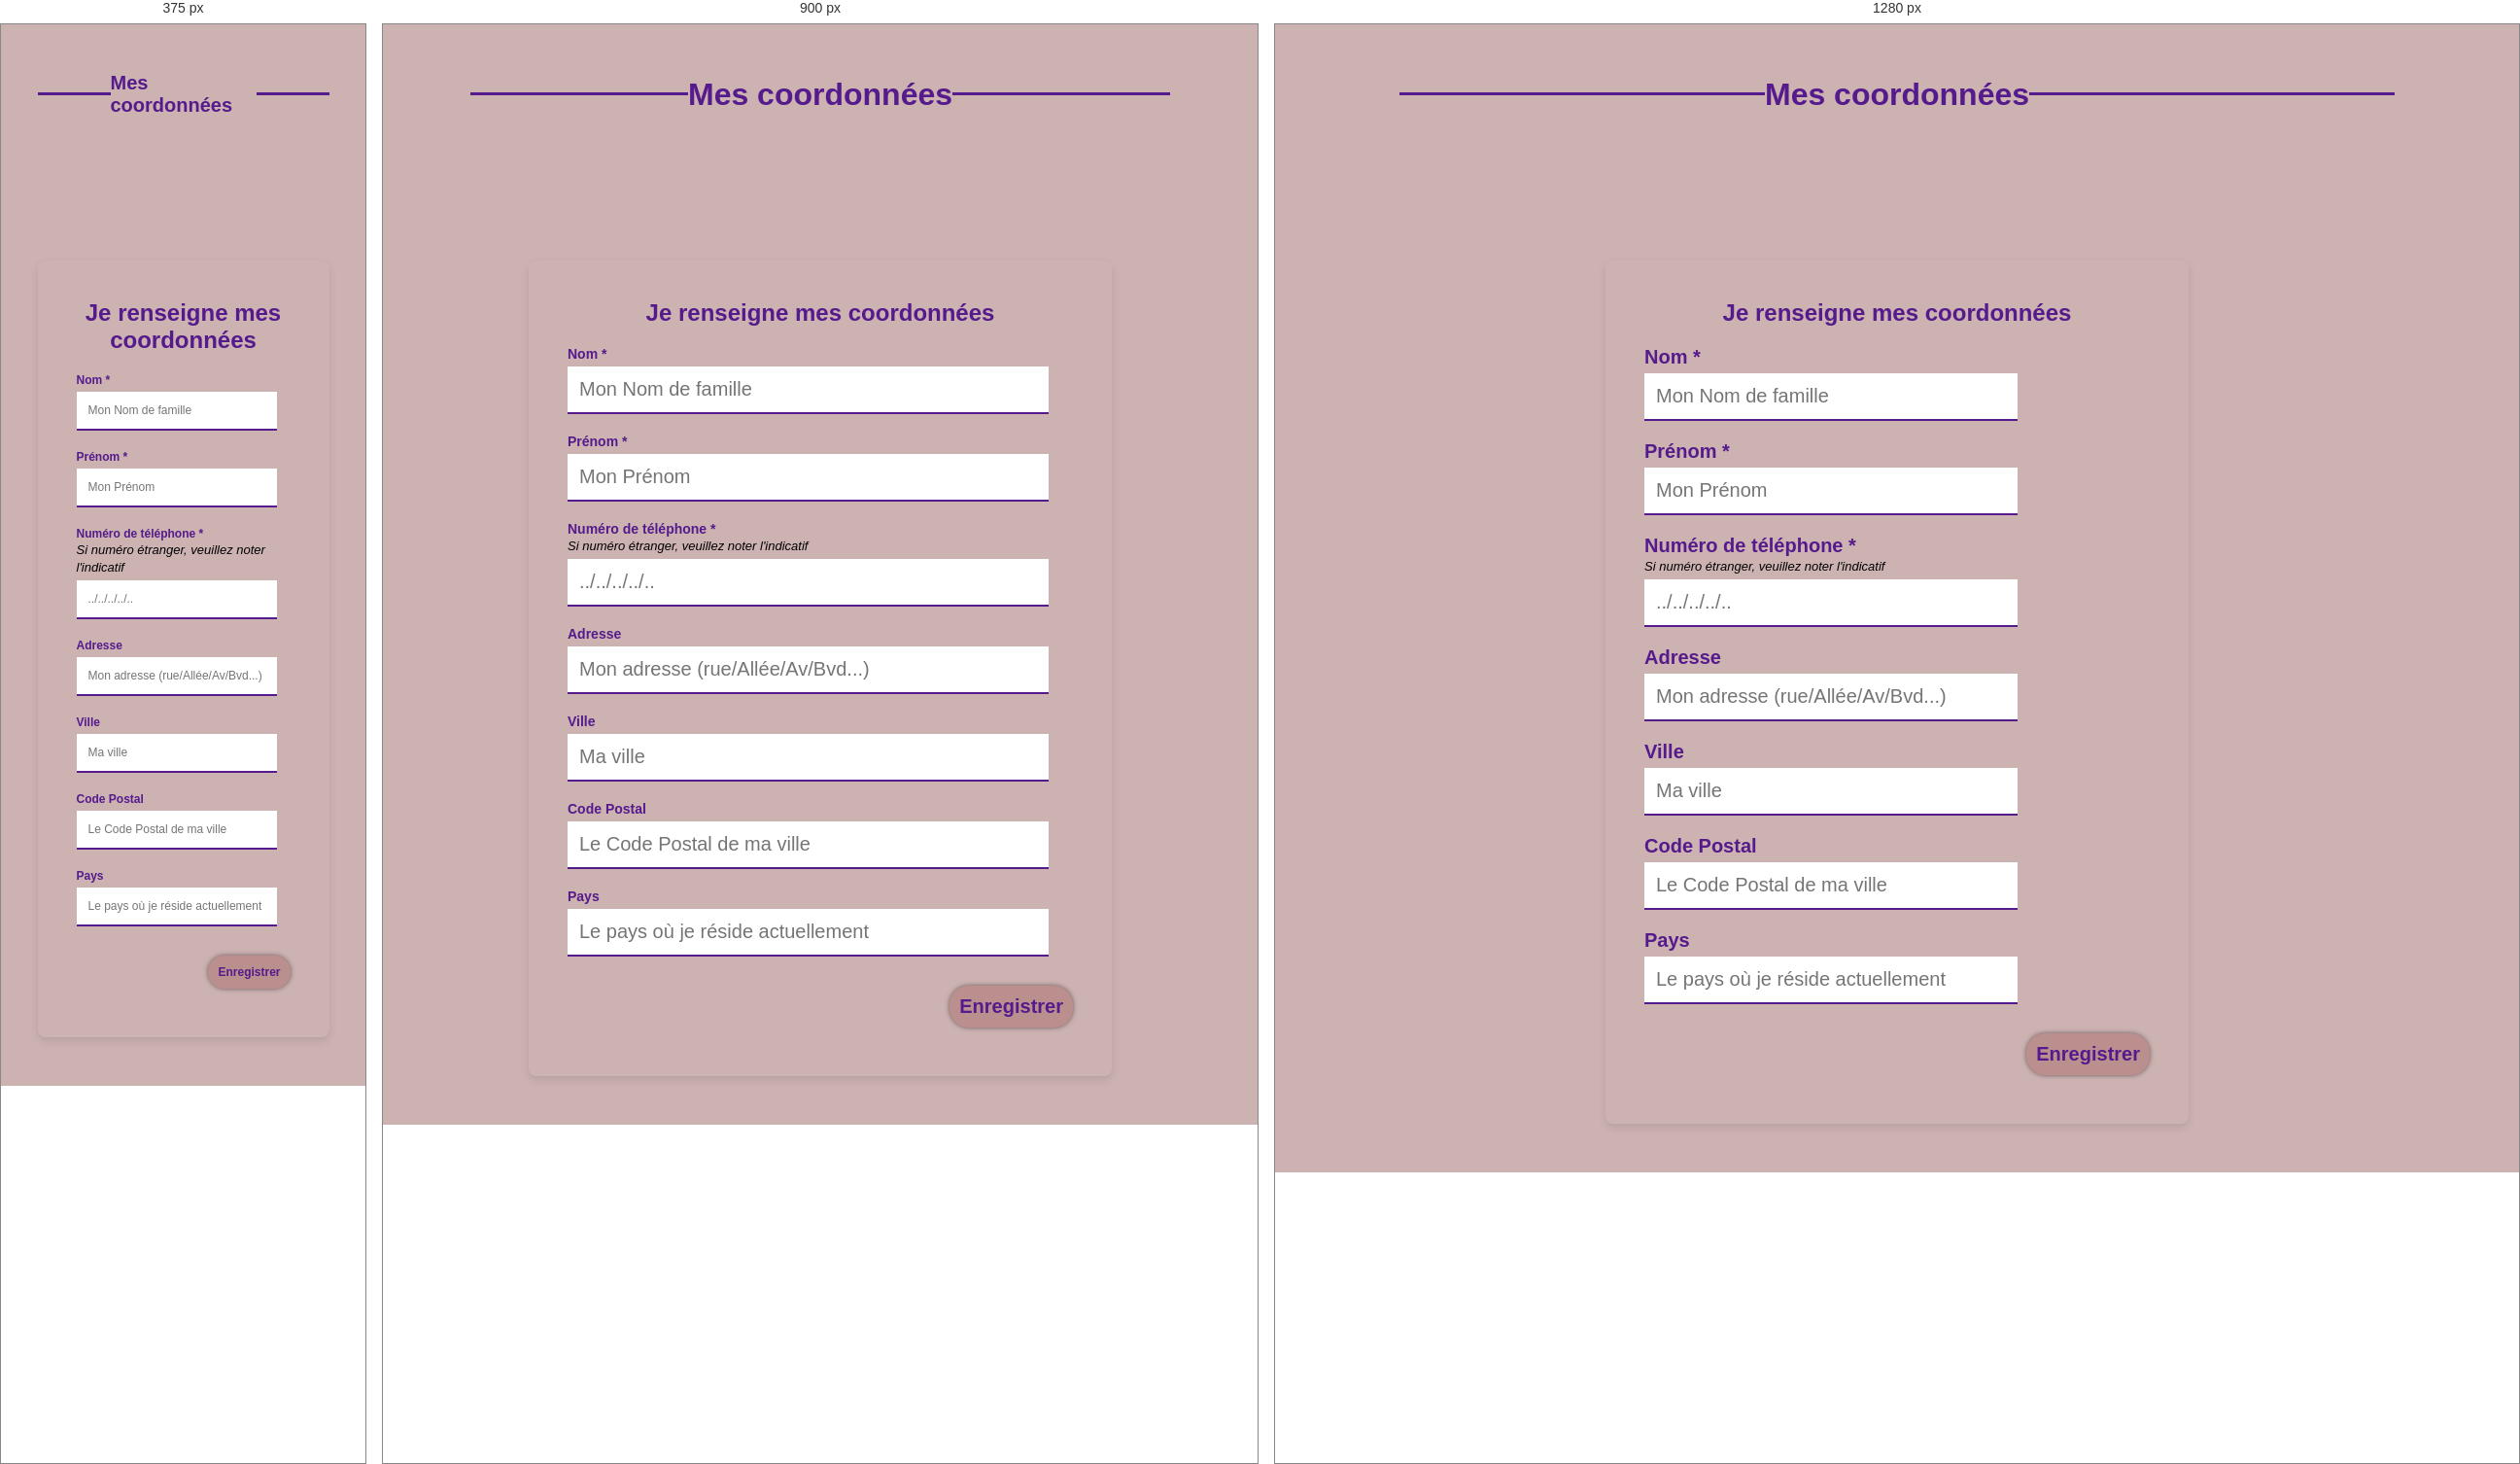
Rendered at 375 px, 900 px and 1280 px, left to right.

<!-- file: userContact.html -->
<!DOCTYPE html>
<html lang="fr">
	<head>
		<meta charset="UTF-8" />
		<meta name="viewport" content="width=device-width, initial-scale=1.0" />
		<!--import des fonts  lobster et montserrat depuis googlefonts-->
		<link rel="preconnect" href="https://fonts.googleapis.com" />
		<link rel="preconnect" href="https://fonts.gstatic.com" crossorigin />
		<link
			href="https://fonts.googleapis.com/css2?family=Montserrat:ital,wght@0,100..900;1,100..900&display=swap"
			rel="stylesheet"
		/>
		<link
			href="https://fonts.googleapis.com/css2?family=Lobster&display=swap"
			rel="stylesheet"
		/>

		<!--link css-->
		<link rel="stylesheet" href="./connexion.css" />
	</head>
  <body>
    <div class="main">
	<div class="separator"><h1 class="sectionTitle">Mes coordonnées</h1></div>
   
    <section class="Section">
      <div class="SectionContent">
        <h2>Je renseigne mes coordonnées</h2>
         
        <form id="userContactForm">

        <div class="detailedInput">
            <label for="nom">Nom *</label>
            <input type="text" name="nom" value="" placeholder="Mon Nom de famille" autocomplete="off" required>
        </div>
        <div class="detailedInput">
            <label for="prenom">Prénom *</label>
            <input type="text" name="prenom" value="" placeholder="Mon Prénom" autocomplete="off" required>
        </div>
        <div class="detailedInput">
            <label for="tel">Numéro de téléphone *</label>
              <span class="note"><em>Si numéro étranger, veuillez noter l'indicatif</em></span>
            <input type="tel" name="tel" value="" placeholder="../../../../.." required>
            
        </div>
        <div class="detailedInput">
            <label for="adresse">Adresse </label>
            <input type="text" name="adresse" value="" placeholder="Mon adresse (rue/Allée/Av/Bvd...)" autocomplete ="off">
        </div>
        <div class="detailedInput">
            <label for="ville">Ville </label>
            <input type="text" name="ville" value="" placeholder="Ma ville" autocomplete ="off">
        </div>
        <div class="detailedInput">
            <label for="codePostal">Code Postal </label>
            <input type="text" name="codePostal" value="" placeholder="Le Code Postal de ma ville" autocomplete ="off" >
        </div>
        <div class="detailedInput">
            <label for="pays">Pays </label>
            <input type="text" name="pays" value="" placeholder="Le pays où je réside actuellement" autocomplete ="off" >
        </div>
        <div class="formBottom">
            <input type="submit" name="enregistrer" value="Enregistrer" />
          </div>
        </form>
      </div>
    </section>
</div>

    <script type="module" src="./userContact.js"></script>
  </body>
</html>


/* @media block from connexion.css */
@media screen  and (max-width: 1100px) {

/*Commun*/
    body {
        
        margin: 0 auto;
    }

p,textarea input, label{
        font-size: 14px;
    }
    h3{
        font-size: 60px;
    }

/*Sections*/

.multiSectionsTop{
display: flex;
flex-direction: column;

}

.multiSectionsBottom .Section{
    margin-top: 30px;
    display: flex;
flex-direction: column;
}


input:not(input[type="submit"]), textarea{
width: 55vw; /*augmenté pour convenir à la taille de l'écran*/
}

.multiSectionsLeft{
width: 100%;
display: flex;

}


.multiSectionsRight{
width: 100%;
display: flex;


}

.fetch input{
display: flex;
text-align: start;
}

}

/* @media block from connexion.css */
@media screen and (max-width: 700px){

/*Commun*/

p, textarea, input, label{
        font-size: 12px;
    }
    h3{
        font-size: 14px;
    }
    h1{
        font-size: 20px;
    }

/*Sections*/


}